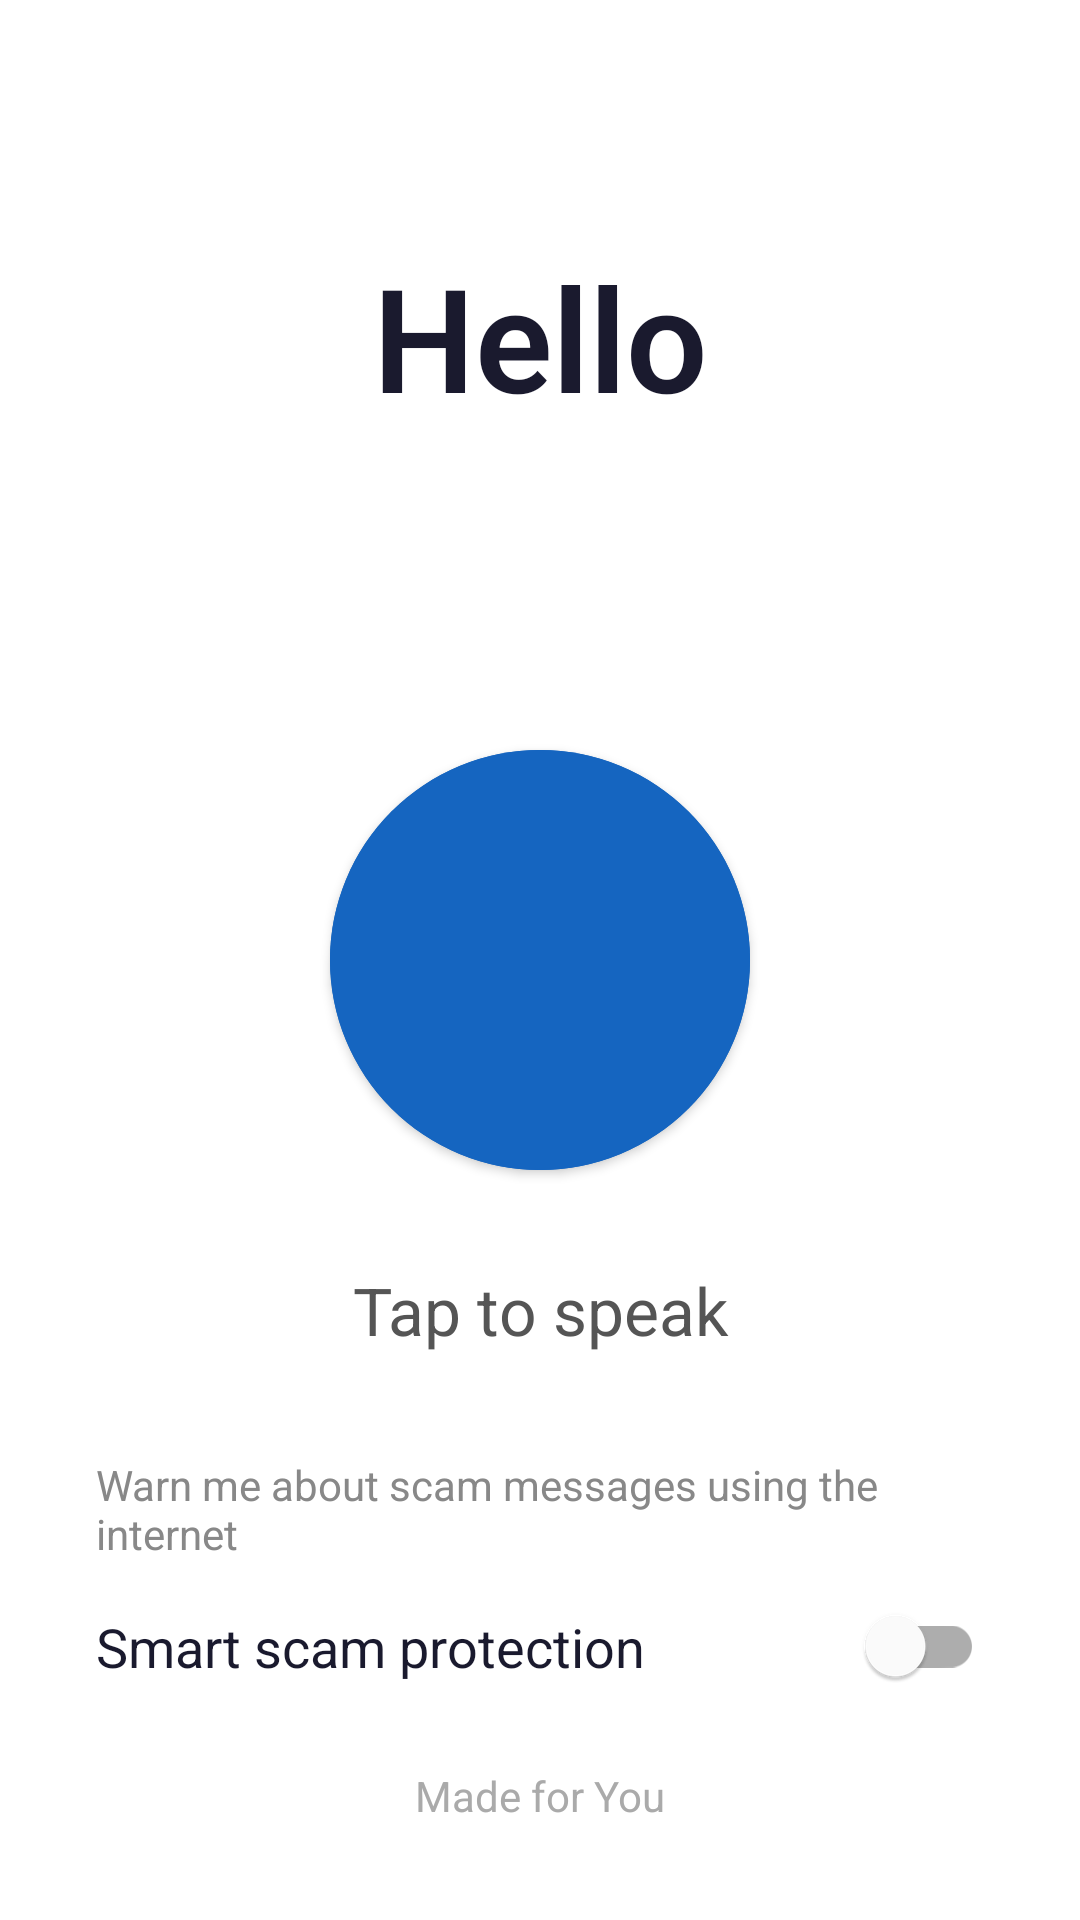

Produce the Android XML layout that renders to this screen, including the resource entries it uses.
<!-- AndroidManifest.xml: application theme Theme.GAEE -->
<!-- res/layout/activity_main.xml -->
<?xml version="1.0" encoding="utf-8"?>
<androidx.constraintlayout.widget.ConstraintLayout
    xmlns:android="http://schemas.android.com/apk/res/android"
    xmlns:app="http://schemas.android.com/apk/res-auto"
    xmlns:tools="http://schemas.android.com/tools"
    android:layout_width="match_parent"
    android:layout_height="match_parent"
    android:background="#FFFFFF">

    <TextView
        android:id="@+id/tv_app_name"
        android:layout_width="wrap_content"
        android:layout_height="wrap_content"
        android:text="@string/app_name"
        android:textSize="48sp"
        android:textStyle="bold"
        android:textColor="#1A1A2E"
        android:fontFamily="sans-serif-light"
        app:layout_constraintTop_toTopOf="parent"
        app:layout_constraintStart_toStartOf="parent"
        app:layout_constraintEnd_toEndOf="parent"
        android:layout_marginTop="80dp" />

    <com.google.android.material.card.MaterialCardView
        android:id="@+id/card_scam_history"
        android:layout_width="0dp"
        android:layout_height="wrap_content"
        android:visibility="gone"
        android:clickable="true"
        android:focusable="true"
        app:cardBackgroundColor="#FFF3E0"
        app:cardCornerRadius="16dp"
        app:strokeColor="#E65100"
        app:strokeWidth="1dp"
        app:layout_constraintTop_toBottomOf="@id/tv_app_name"
        app:layout_constraintStart_toStartOf="parent"
        app:layout_constraintEnd_toEndOf="parent"
        android:layout_marginTop="16dp"
        android:layout_marginStart="24dp"
        android:layout_marginEnd="24dp">

        <TextView
            android:id="@+id/tv_scam_history"
            android:layout_width="match_parent"
            android:layout_height="wrap_content"
            android:padding="16dp"
            android:textSize="16sp"
            android:textColor="#B23C00"
            tools:text="⚠ 1 scam warning. Tap to see." />

    </com.google.android.material.card.MaterialCardView>

    <com.google.android.material.button.MaterialButton
        android:id="@+id/btn_mic"
        android:layout_width="140dp"
        android:layout_height="140dp"
        android:insetTop="0dp"
        android:insetBottom="0dp"
        app:cornerRadius="70dp"
        android:backgroundTint="#1565C0"
        app:icon="@drawable/ic_mic"
        app:iconSize="56dp"
        app:iconTint="#FFFFFF"
        app:iconGravity="textStart"
        app:iconPadding="0dp"
        app:layout_constraintTop_toTopOf="parent"
        app:layout_constraintBottom_toBottomOf="parent"
        app:layout_constraintStart_toStartOf="parent"
        app:layout_constraintEnd_toEndOf="parent" />

    <TextView
        android:id="@+id/tv_status"
        android:layout_width="0dp"
        android:layout_height="wrap_content"
        android:text="Tap to speak"
        android:textSize="22sp"
        android:textColor="#555555"
        android:gravity="center"
        android:textAlignment="center"
        app:layout_constraintTop_toBottomOf="@id/btn_mic"
        app:layout_constraintStart_toStartOf="parent"
        app:layout_constraintEnd_toEndOf="parent"
        android:layout_marginTop="32dp"
        android:layout_marginStart="32dp"
        android:layout_marginEnd="32dp" />

    <TextView
        android:id="@+id/tv_scam_desc"
        android:layout_width="0dp"
        android:layout_height="wrap_content"
        android:text="Warn me about scam messages using the internet"
        android:textSize="14sp"
        android:textColor="#888888"
        app:layout_constraintBottom_toTopOf="@id/switch_scam_protection"
        app:layout_constraintStart_toStartOf="parent"
        app:layout_constraintEnd_toEndOf="parent"
        android:layout_marginStart="32dp"
        android:layout_marginEnd="32dp"
        android:layout_marginBottom="4dp" />

    <com.google.android.material.switchmaterial.SwitchMaterial
        android:id="@+id/switch_scam_protection"
        android:layout_width="0dp"
        android:layout_height="wrap_content"
        android:text="Smart scam protection"
        android:textSize="18sp"
        android:textColor="#1A1A2E"
        android:paddingTop="12dp"
        android:paddingBottom="12dp"
        app:layout_constraintBottom_toTopOf="@id/tv_user_name"
        app:layout_constraintStart_toStartOf="parent"
        app:layout_constraintEnd_toEndOf="parent"
        android:layout_marginStart="32dp"
        android:layout_marginEnd="32dp"
        android:layout_marginBottom="16dp" />

    <TextView
        android:id="@+id/tv_user_name"
        android:layout_width="wrap_content"
        android:layout_height="wrap_content"
        android:text="Made for You"
        android:textSize="14sp"
        android:textColor="#AAAAAA"
        app:layout_constraintBottom_toBottomOf="parent"
        app:layout_constraintStart_toStartOf="parent"
        app:layout_constraintEnd_toEndOf="parent"
        android:layout_marginBottom="32dp" />

</androidx.constraintlayout.widget.ConstraintLayout>
<!-- resources referenced by this layout -->
<resources>
  <string name="app_name">Hello</string>
  <style name="Theme.GAEE" parent="Theme.MaterialComponents.DayNight.NoActionBar">
          <item name="colorPrimary">#1565C0</item>
          <item name="colorPrimaryVariant">#003c8f</item>
          <item name="colorOnPrimary">#FFFFFF</item>
          <item name="colorSecondary">#2E7D32</item>
          <item name="colorOnSecondary">#FFFFFF</item>
          <item name="android:windowBackground">#FFFFFF</item>
      </style>
</resources>
